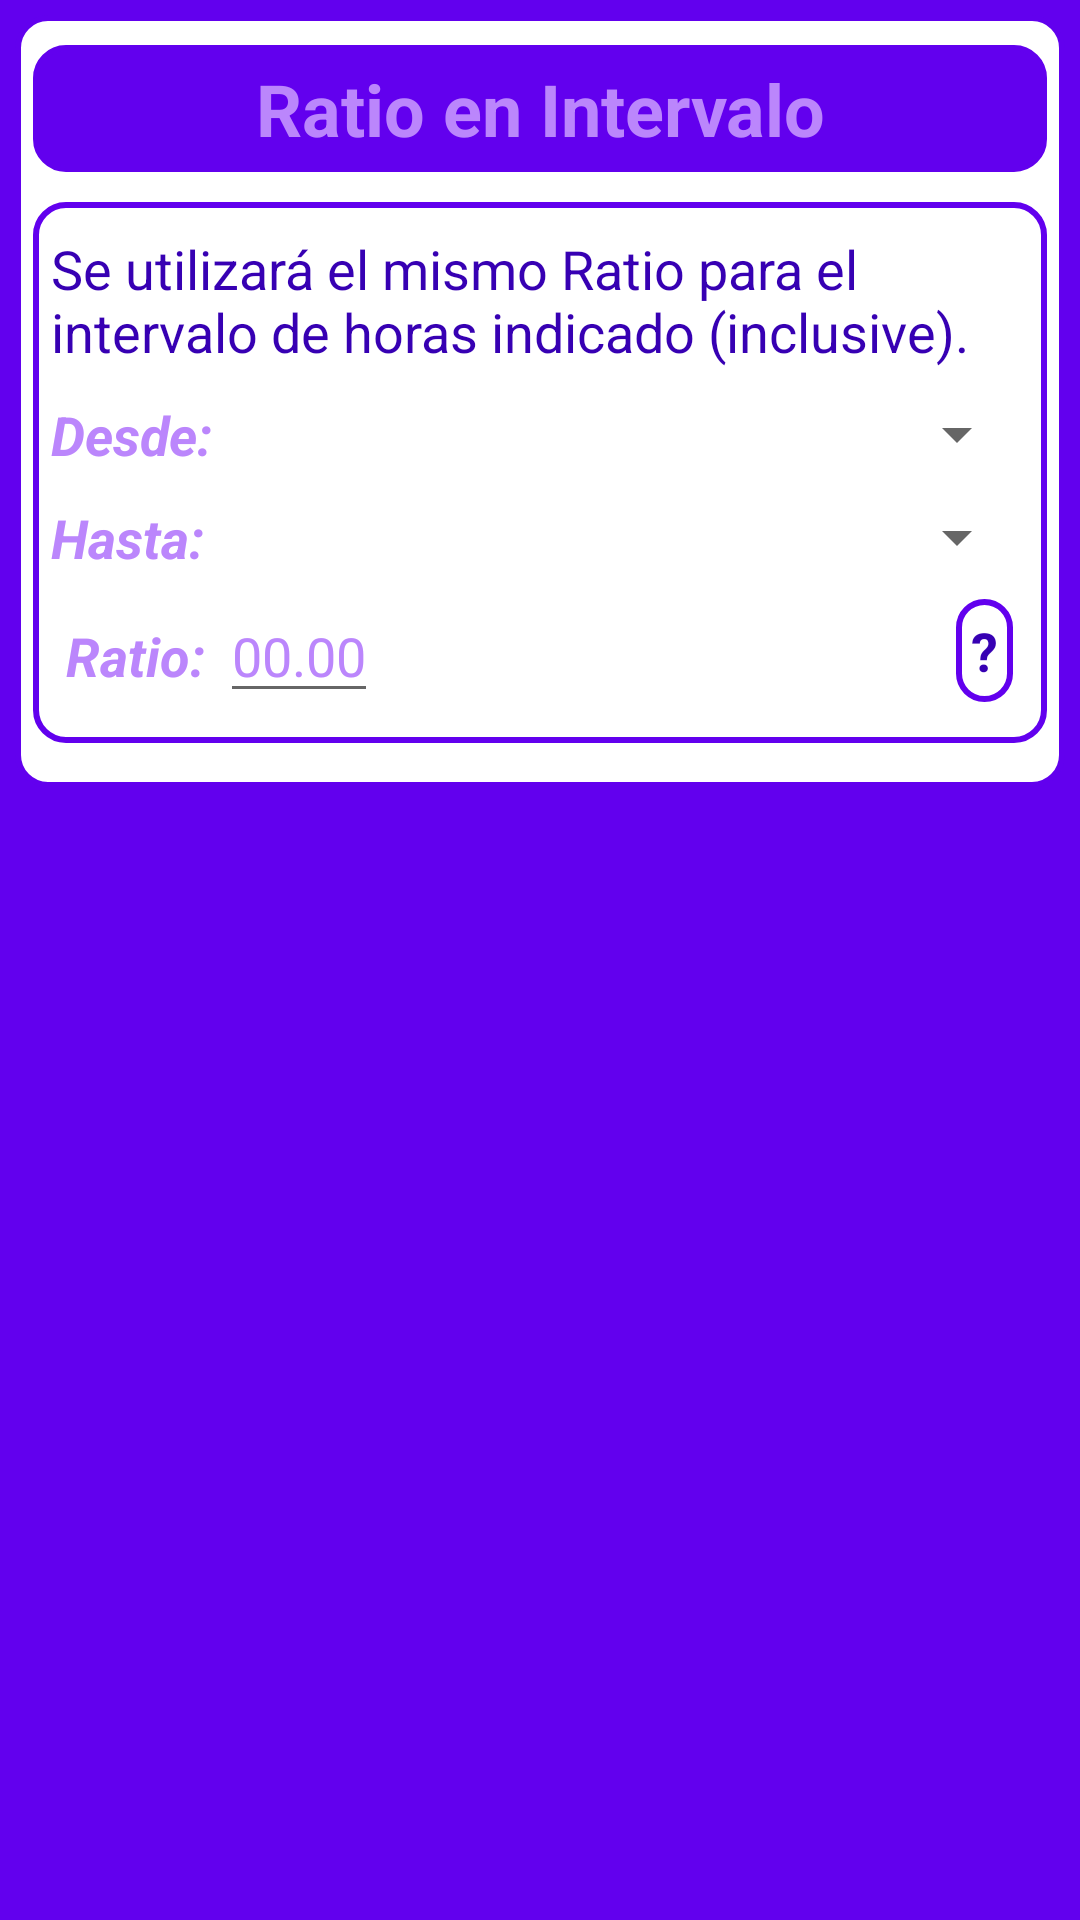

Here is an Android app screen rendered from its layout file. Give the layout XML and the strings, colors and styles it references.
<!-- AndroidManifest.xml: application theme AppTheme -->
<!-- res/layout/dialog_editar_rango_ratios.xml -->
<LinearLayout xmlns:android="http://schemas.android.com/apk/res/android"
    android:orientation="vertical"
    android:layout_width="wrap_content"
    android:layout_height="wrap_content">

    <LinearLayout
        style="@style/LinearLayoutSeccion">

        <TextView
            style="@style/TextViewTitulo"
            android:text="@string/ratio_range_hours" />

        <LinearLayout
            style="@style/LinearLayoutSeccion"
            android:orientation="vertical">

            <LinearLayout
                android:layout_width="wrap_content"
                android:layout_height="wrap_content"
                android:layout_margin="5dp"
                android:orientation="vertical">

                <TextView
                    style="@style/EditTextIngresoDatos"
                    android:layout_width="wrap_content"
                    android:layout_height="wrap_content"
                    android:inputType="textMultiLine"
                    android:text="@string/ratio_range_hours_msg"/>
            </LinearLayout>

            <LinearLayout
                android:layout_width="match_parent"
                android:layout_height="match_parent"
                android:layout_margin="5dp"
                android:gravity="start"
                android:orientation="horizontal">

                <TextView
                    style="@style/TextViewIngresoDatos"
                    android:text="@string/from_hour"/>
                <Spinner
                    android:imeOptions="actionNext"
                    android:layout_width="0dp"
                    android:layout_height="match_parent"
                    android:layout_weight="1"
                    android:id="@+id/hora_desdeSP"/>

            </LinearLayout>
            <LinearLayout
                android:layout_width="match_parent"
                android:layout_height="match_parent"
                android:layout_margin="5dp"
                android:gravity="start"
                android:orientation="horizontal">


                <TextView
                    style="@style/TextViewIngresoDatos"
                    android:text="@string/to_hour"/>
                <Spinner
                    android:imeOptions="actionNext"
                    android:layout_width="0dp"
                    android:layout_weight="1"
                    android:layout_height="match_parent"
                    android:id="@+id/hora_hastaSP"/>
            </LinearLayout>

            <LinearLayout
                android:layout_width="match_parent"
                android:layout_height="match_parent"
                android:layout_marginLeft="5dp"
                android:layout_marginRight="5dp"
                android:gravity="start"
                android:orientation="horizontal">
                <LinearLayout
                    android:layout_width="0dp"
                    android:layout_weight="0.8"
                    android:layout_height="match_parent"
                    android:layout_marginLeft="5dp"
                    android:layout_marginRight="5dp"
                    android:gravity="start"
                    android:orientation="horizontal">

                    <TextView
                        style="@style/TextViewIngresoDatos"
                        android:text="@string/ratio"/>

                    <EditText
                        style="@style/EditTextIngresoDatos"
                        android:layout_width="wrap_content"
                        android:selectAllOnFocus="true"
                        android:imeOptions="actionDone"
                        android:hint="00.00"
                        android:maxLength="4"
                        android:layout_marginRight="5dp"
                        android:inputType="numberDecimal"
                        android:id="@+id/ratioET" />
                </LinearLayout>
                <LinearLayout
                    android:layout_width="0dp"
                    android:layout_weight="0.1"
                    android:layout_height="match_parent"
                    android:layout_marginLeft="5dp"
                    android:layout_marginRight="5dp"
                    android:gravity="right|center_vertical"
                    android:orientation="horizontal">

                    <TextView
                        style="@style/estiloBotonPequeño"
                        android:layout_width="wrap_content"
                        android:layout_height="wrap_content"
                        android:text="?"
                        android:background="@drawable/borde_color_fino"
                        android:textColor="@color/purple_700"
                        android:onClick="clickConsultaRatio"/>
                </LinearLayout>
            </LinearLayout>
        </LinearLayout>
    </LinearLayout>
</LinearLayout>
<!-- resources referenced by this layout -->
<resources>
  <color name="purple_700">#FF3700B3</color>
  <!-- drawable borde_color_fino (drawable) -->
  <?xml version="1.0" encoding="utf-8"?>
  <shape
      xmlns:android="http://schemas.android.com/apk/res/android"
      android:shape="rectangle">
  
      
      <solid
          android:color="@color/white" >
      </solid>
  
      
      <stroke
          android:width="2dp"
          android:color="@color/purple_500" >
          
      </stroke>
  
      
      <padding
          android:left="1dp"
          android:top="1dp"
          android:right="1dp"
          android:bottom="1dp"    >
      </padding>
  
      
      <corners
          android:radius="10dp"   >
      </corners>
  
  </shape>
  <string name="from_hour">Desde:</string>
  <string name="ratio">Ratio:</string>
  <string name="ratio_range_hours">Ratio en Intervalo</string>
  <string name="ratio_range_hours_msg">Se utilizará el mismo Ratio para el intervalo de horas indicado (inclusive).</string>
  <string name="to_hour">Hasta:</string>
  <style name="EditTextIngresoDatos">
          <item name="android:layout_width">match_parent</item>
          <item name="android:layout_height">wrap_content</item>
          <item name="android:textColorHint">@color/purple_200</item>
          <item name="android:textColor">@color/purple_700</item>
          <item name="android:singleLine">true</item>
          <item name="android:textSize">18sp</item>
      </style>
  <style name="LinearLayoutSeccion">
          <item name="android:layout_width">match_parent</item>
          <item name="android:layout_height">wrap_content</item>
          <item name="android:orientation">vertical</item>
          <item name="android:layout_margin">5dp</item>
          <item name="android:background">@drawable/borde_color_fino</item>
          <item name="android:paddingBottom">10dp</item>
          <item name="android:paddingTop">5dp</item>
      </style>
  <style name="TextViewIngresoDatos">
          <item name="android:layout_width">wrap_content</item>
          <item name="android:layout_height">wrap_content</item>
          <item name="android:textStyle">bold|italic</item>
          <item name="android:textColor">@color/purple_200</item>
          <item name="android:layout_marginRight">5dp</item>
          <item name="android:textSize">18sp</item>
  
      </style>
  <style name="TextViewTitulo">
          <item name="android:layout_width">match_parent</item>
          <item name="android:layout_height">wrap_content</item>
          <item name="android:textStyle">bold</item>
          <item name="android:layout_margin">5dp</item>
          <item name="android:textColor">@color/purple_200</item>
          <item name="android:gravity">center</item>
          <item name="android:padding">5dp</item>
          <item name="android:textSize">24sp</item>
          <item name="android:background">@drawable/borde_color_pleno</item>
      </style>
  <style name="AppTheme" parent="Theme.AppCompat.Light.NoActionBar">
          
          <item name="colorPrimary">@color/purple_500</item>
          <item name="colorPrimaryDark">@color/purple_700</item>
          <item name="colorAccent">@color/purple_200</item>
          <item name="android:windowBackground">@color/purple_500</item>
      </style>
  <color name="white">#FFFFFFFF</color>
  <color name="purple_500">#FF6200EE</color>
  <color name="purple_200">#FFBB86FC</color>
  <!-- drawable borde_color_pleno (drawable) -->
  <?xml version="1.0" encoding="utf-8"?>
  <shape
      xmlns:android="http://schemas.android.com/apk/res/android"
      android:shape="rectangle">
  
      
      <solid
          android:color="@color/purple_500" >
      </solid>
  
      
      <stroke
          android:width="2dp"
          android:color="@color/purple_500" >
          
      </stroke>
  
      
      <padding
          android:left="1dp"
          android:top="1dp"
          android:right="1dp"
          android:bottom="1dp"    >
      </padding>
  
      
      <corners
          android:radius="10dp"   >
      </corners>
  
  </shape>
</resources>
